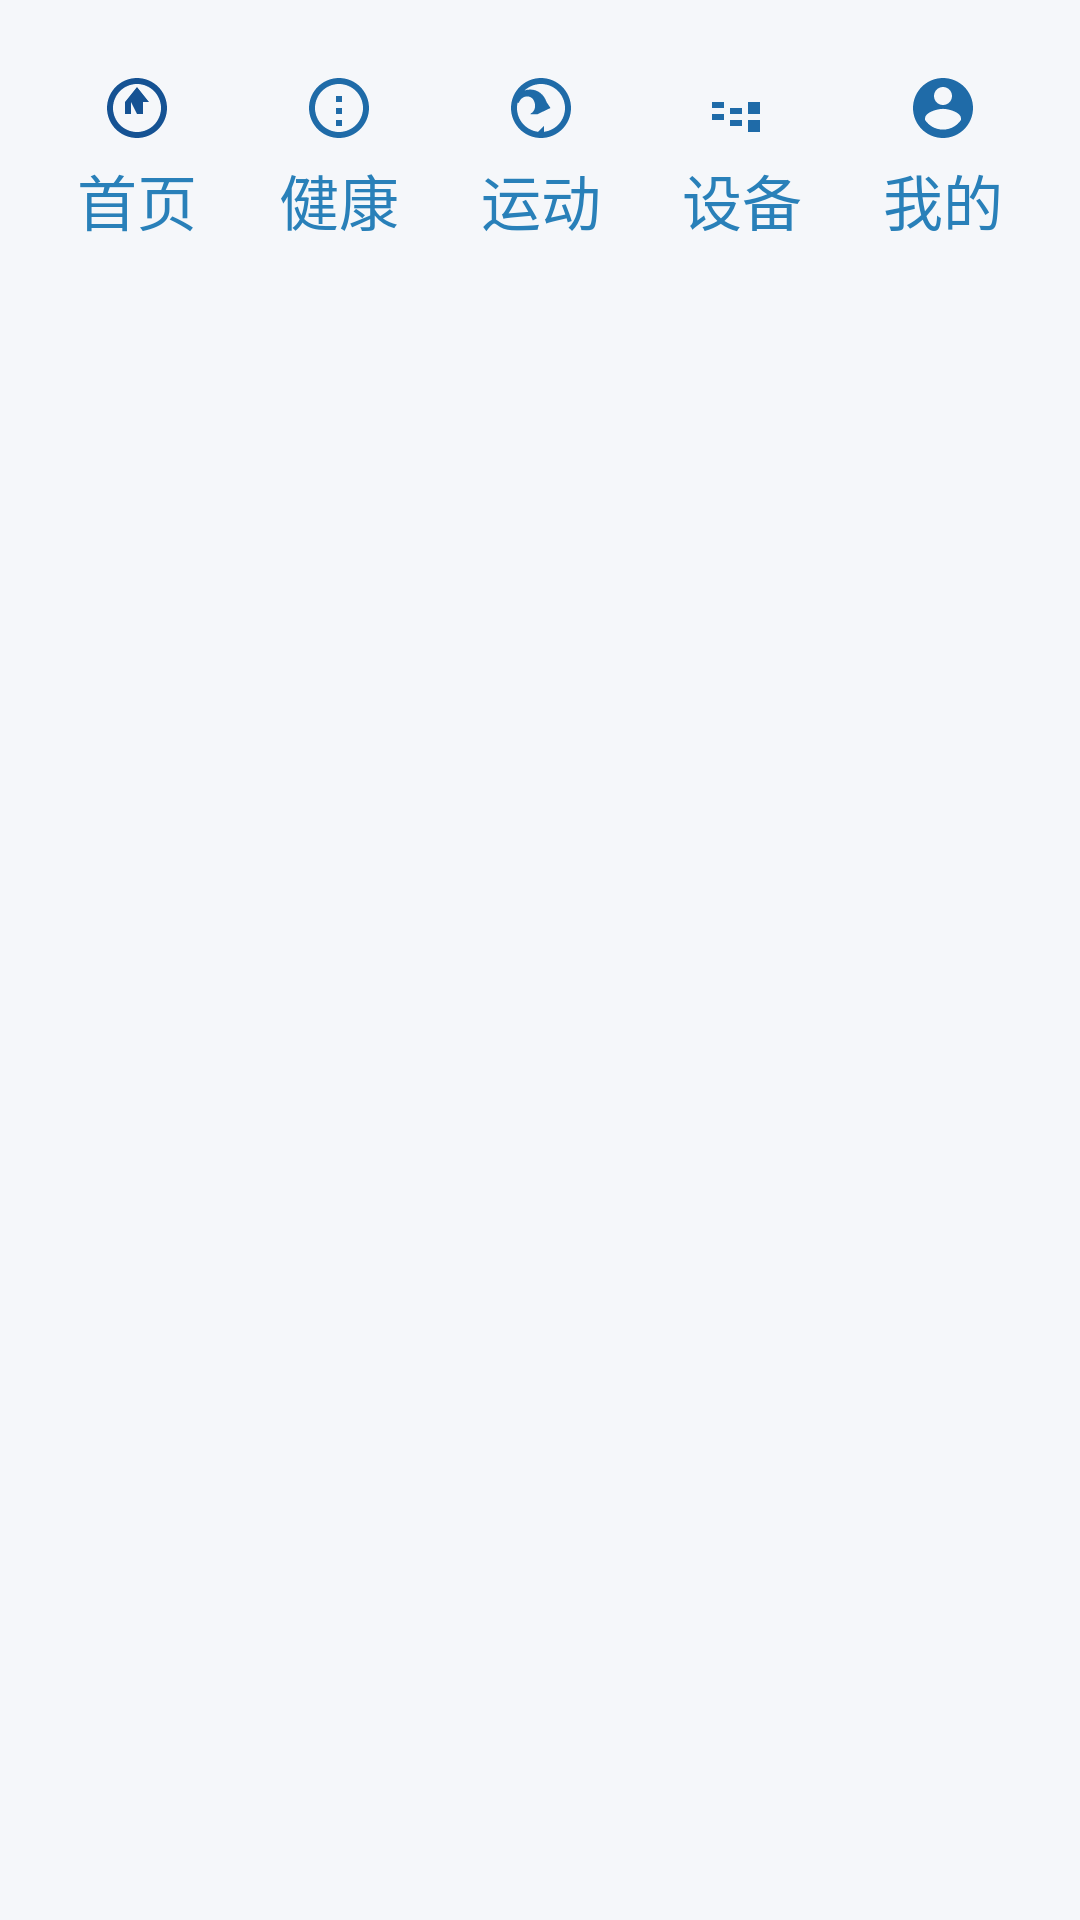

The Android layout XML behind this screen, and the referenced resources:
<!-- AndroidManifest.xml: application theme Theme.Health -->
<!-- res/layout/layout_bottom_nav.xml -->
<?xml version="1.0" encoding="utf-8"?>
<LinearLayout
    xmlns:android="http://schemas.android.com/apk/res/android"
    xmlns:tools="http://schemas.android.com/tools"
    android:layout_width="match_parent"
    android:layout_height="wrap_content"
    android:layout_gravity="bottom"
    android:background="@color/light"
    android:orientation="horizontal"
    android:padding="12dp"
    tools:ignore="DisableBaselineAlignment">

    
    <LinearLayout
        android:layout_width="80dp"
        android:layout_height="wrap_content"
        android:layout_weight="1"
        android:clickable="true"
        android:gravity="center"
        android:orientation="vertical"
        android:padding="12dp"
        tools:ignore="KeyboardInaccessibleWidget,UseCompoundDrawables">

        <ImageView
            android:layout_width="24dp"
            android:layout_height="24dp"
            android:contentDescription="@string/首页图标"
            android:src="@drawable/ic_home_active"
            android:tint="@color/blue_dark_3"
            tools:ignore="UseAppTint" />

        <TextView
            android:layout_width="wrap_content"
            android:layout_height="wrap_content"
            android:layout_marginTop="4dp"
            android:text="@string/nav_home"
            android:textColor="@color/primary_dark"
            android:textSize="20sp"
            tools:ignore="SmallSp" />
    </LinearLayout>

    
    <LinearLayout
        android:layout_width="80dp"
        android:layout_height="wrap_content"
        android:layout_weight="1"
        android:clickable="true"
        android:gravity="center"
        android:orientation="vertical"
        android:padding="12dp"
        tools:ignore="KeyboardInaccessibleWidget,UseCompoundDrawables">

        <ImageView
            android:layout_width="24dp"
            android:layout_height="24dp"
            android:contentDescription="@string/健康图标"
            android:src="@drawable/ic_health"
            android:tint="@color/blue_dark_2"
            tools:ignore="UseAppTint" />

        <TextView
            android:layout_width="wrap_content"
            android:layout_height="wrap_content"
            android:layout_marginTop="4dp"
            android:text="@string/nav_health"
            android:textColor="@color/primary_dark"
            android:textSize="20sp"
            tools:ignore="SmallSp" />
    </LinearLayout>

    
    <LinearLayout
        android:layout_width="80dp"
        android:layout_height="wrap_content"
        android:layout_weight="1"
        android:clickable="true"
        android:gravity="center"
        android:orientation="vertical"
        android:padding="12dp"
        tools:ignore="KeyboardInaccessibleWidget,UseCompoundDrawables">

        <ImageView
            android:layout_width="24dp"
            android:layout_height="wrap_content"
            android:contentDescription="@string/运动图标"
            android:src="@drawable/ic_sport"
            android:tint="@color/blue_dark_2"
            tools:ignore="UseAppTint" />

        <TextView
            android:layout_width="wrap_content"
            android:layout_height="wrap_content"
            android:layout_marginTop="4dp"
            android:text="@string/nav_sport"
            android:textColor="@color/primary_dark"
            android:textSize="20sp"
            tools:ignore="SmallSp" />
    </LinearLayout>

    
    <LinearLayout
        android:layout_width="80dp"
        android:layout_height="wrap_content"
        android:layout_weight="1"
        android:clickable="true"
        android:gravity="center"
        android:orientation="vertical"
        android:padding="12dp"
        tools:ignore="KeyboardInaccessibleWidget,UseCompoundDrawables">

        <ImageView
            android:layout_width="24dp"
            android:layout_height="24dp"
            android:contentDescription="@string/设备图标"
            android:src="@drawable/ic_device"
            android:tint="@color/blue_dark_2"
            tools:ignore="UseAppTint" />

        <TextView
            android:layout_width="wrap_content"
            android:layout_height="wrap_content"
            android:layout_marginTop="4dp"
            android:text="@string/nav_device"
            android:textColor="@color/primary_dark"
            android:textSize="20sp"
            tools:ignore="SmallSp" />
    </LinearLayout>

    
    <LinearLayout
        android:layout_width="80dp"
        android:layout_height="wrap_content"
        android:layout_weight="1"
        android:clickable="true"
        android:gravity="center"
        android:orientation="vertical"
        android:padding="12dp"
        tools:ignore="KeyboardInaccessibleWidget,UseCompoundDrawables">

        <ImageView
            android:layout_width="24dp"
            android:layout_height="24dp"
            android:contentDescription="@string/我的图标"
            android:src="@drawable/ic_user"
            android:tint="@color/blue_dark_2"
            tools:ignore="UseAppTint" />

        <TextView
            android:layout_width="wrap_content"
            android:layout_height="wrap_content"
            android:layout_marginTop="4dp"
            android:text="@string/nav_mine"
            android:textColor="@color/primary_dark"
            android:textSize="20sp"
            tools:ignore="SmallSp" />
    </LinearLayout>

</LinearLayout>
<!-- resources referenced by this layout -->
<resources>
  <color name="blue_dark_2">#1F6BA8</color>
  <color name="blue_dark_3">#155293</color>
  <color name="light">#F5F7FA</color>
  <color name="primary_dark">#2980b9</color>
  <!-- drawable ic_device (drawable) -->
  <?xml version="1.0" encoding="utf-8"?>
  <vector xmlns:android="http://schemas.android.com/apk/res/android"
      android:width="24dp"
      android:height="24dp"
      android:viewportWidth="24"
      android:viewportHeight="24">
      <path
          android:fillColor="@color/gray_500"
          android:pathData="M18,14v-4h-4v4h4zm0,2h-4v4h4v-4zm-6,-4v4h-4v-4h4zm0,2h-4v4h4v-4zm-6,-4v4H2v-4h4zm0,2H2v4h4v-4z"/>
  </vector>
  <!-- drawable ic_health (drawable) -->
  <?xml version="1.0" encoding="utf-8"?>
  <vector xmlns:android="http://schemas.android.com/apk/res/android"
      android:width="24dp"
      android:height="24dp"
      android:viewportWidth="24"
      android:viewportHeight="24">
      <path
          android:fillColor="@color/gray_500"
          android:pathData="M12,2C6.48,2 2,6.48 2,12s4.48,10 10,10 10,-4.48 10,-10S17.52,2 12,2zm0,18c-4.41,0 -8,-3.59 -8,-8s3.59,-8 8,-8 8,3.59 8,8 -3.59,8 -8,8zm-1,-12v2h2v-2h-2zm0,4v2h2v-2h-2zm0,4v2h2v-2h-2z"/>
  </vector>
  <!-- drawable ic_home_active (drawable) -->
  <?xml version="1.0" encoding="utf-8"?>
  <vector xmlns:android="http://schemas.android.com/apk/res/android"
      android:width="24dp"
      android:height="24dp"
      android:viewportWidth="24"
      android:viewportHeight="24">
      <path
          android:fillColor="@color/primary"
          android:pathData="M12,2C6.48,2 2,6.48 2,12s4.48,10 10,10 10,-4.48 10,-10S17.52,2 12,2zm0,18c-4.41,0 -8,-3.59 -8,-8s3.59,-8 8,-8 8,3.59 8,8 -3.59,8 -8,8zm-2,-10v4h-2v-4H8l4,-5 4,5h-2v4h-2z"/>
  </vector>
  <!-- drawable ic_sport (drawable) -->
  <?xml version="1.0" encoding="utf-8"?>
  <vector xmlns:android="http://schemas.android.com/apk/res/android"
      android:width="24dp"
      android:height="24dp"
      android:viewportWidth="24"
      android:viewportHeight="24">
      <path
          android:fillColor="@color/gray_500"
          android:pathData="M12,2C6.48,2 2,6.48 2,12s4.48,10 10,10 10,-4.48 10,-10S17.52,2 12,2zm-1,17.93c-3.95,-0.49 -7,-3.85 -7,-7.93 0,-4.42 3.58,-8 8,-8s8,3.58 8,8c0,4.08 -3.05,7.44 -7,7.93v-2.01zm2.85,-9.92c-0.83,-2.49 -2.88,-4.17 -5.45,-4.17 -2.73,0 -4.82,1.91 -5.29,4.42h1.54c0.32,-1.17 1.4,-2.12 2.75,-2.12 1.55,0 2.62,1.3 2.62,3.22 0,0.79 -0.31,1.53 -0.87,2.09l-0.66,0.47v0.17h2.29L15.15,12z"/>
  </vector>
  <!-- drawable ic_user (drawable) -->
  <?xml version="1.0" encoding="utf-8"?>
  <vector xmlns:android="http://schemas.android.com/apk/res/android"
      android:width="24dp"
      android:height="24dp"
      android:viewportWidth="24"
      android:viewportHeight="24">
      <path
          android:fillColor="@color/gray_500"
          android:pathData="M12,2C6.48,2 2,6.48 2,12s4.48,10 10,10 10,-4.48 10,-10S17.52,2 12,2zm0,3c1.66,0 3,1.34 3,3s-1.34,3 -3,3 -3,-1.34 -3,-3 1.34,-3 3,-3zm0,14.2c-2.5,0 -4.71,-1.28 -6,-3.22v-0.58c0,-1.9 4,-3.12 6,-3.12 2,0 6,1.22 6,3.12v0.58c-1.29,1.94 -3.5,3.22 -6,3.22z"/>
  </vector>
  <string name="nav_device" translatable="false">设备</string>
  <string name="nav_health" translatable="false">健康</string>
  <string name="nav_home" translatable="false">首页</string>
  <string name="nav_mine" translatable="false">我的</string>
  <string name="nav_sport" translatable="false">运动</string>
  <style name="Theme.Health" parent="Theme.AppCompat.DayNight.NoActionBar">
          <item name="colorPrimary">@color/purple_500</item>
          <item name="colorPrimaryDark">@color/purple_700</item>
          <item name="colorAccent">@color/teal_200</item>
  
          <item name="android:statusBarColor">?attr/colorPrimaryDark</item>
          <item name="android:textColorPrimary">@color/black</item>
      </style>
  <color name="gray_500">#9CA3AF</color>
  <color name="primary">#3498DB</color>
  <color name="purple_500">#FF6200EE</color>
  <color name="purple_700">#FF3700B3</color>
  <color name="teal_200">#FF03DAC5</color>
  <color name="black">#FF000000</color>
</resources>
